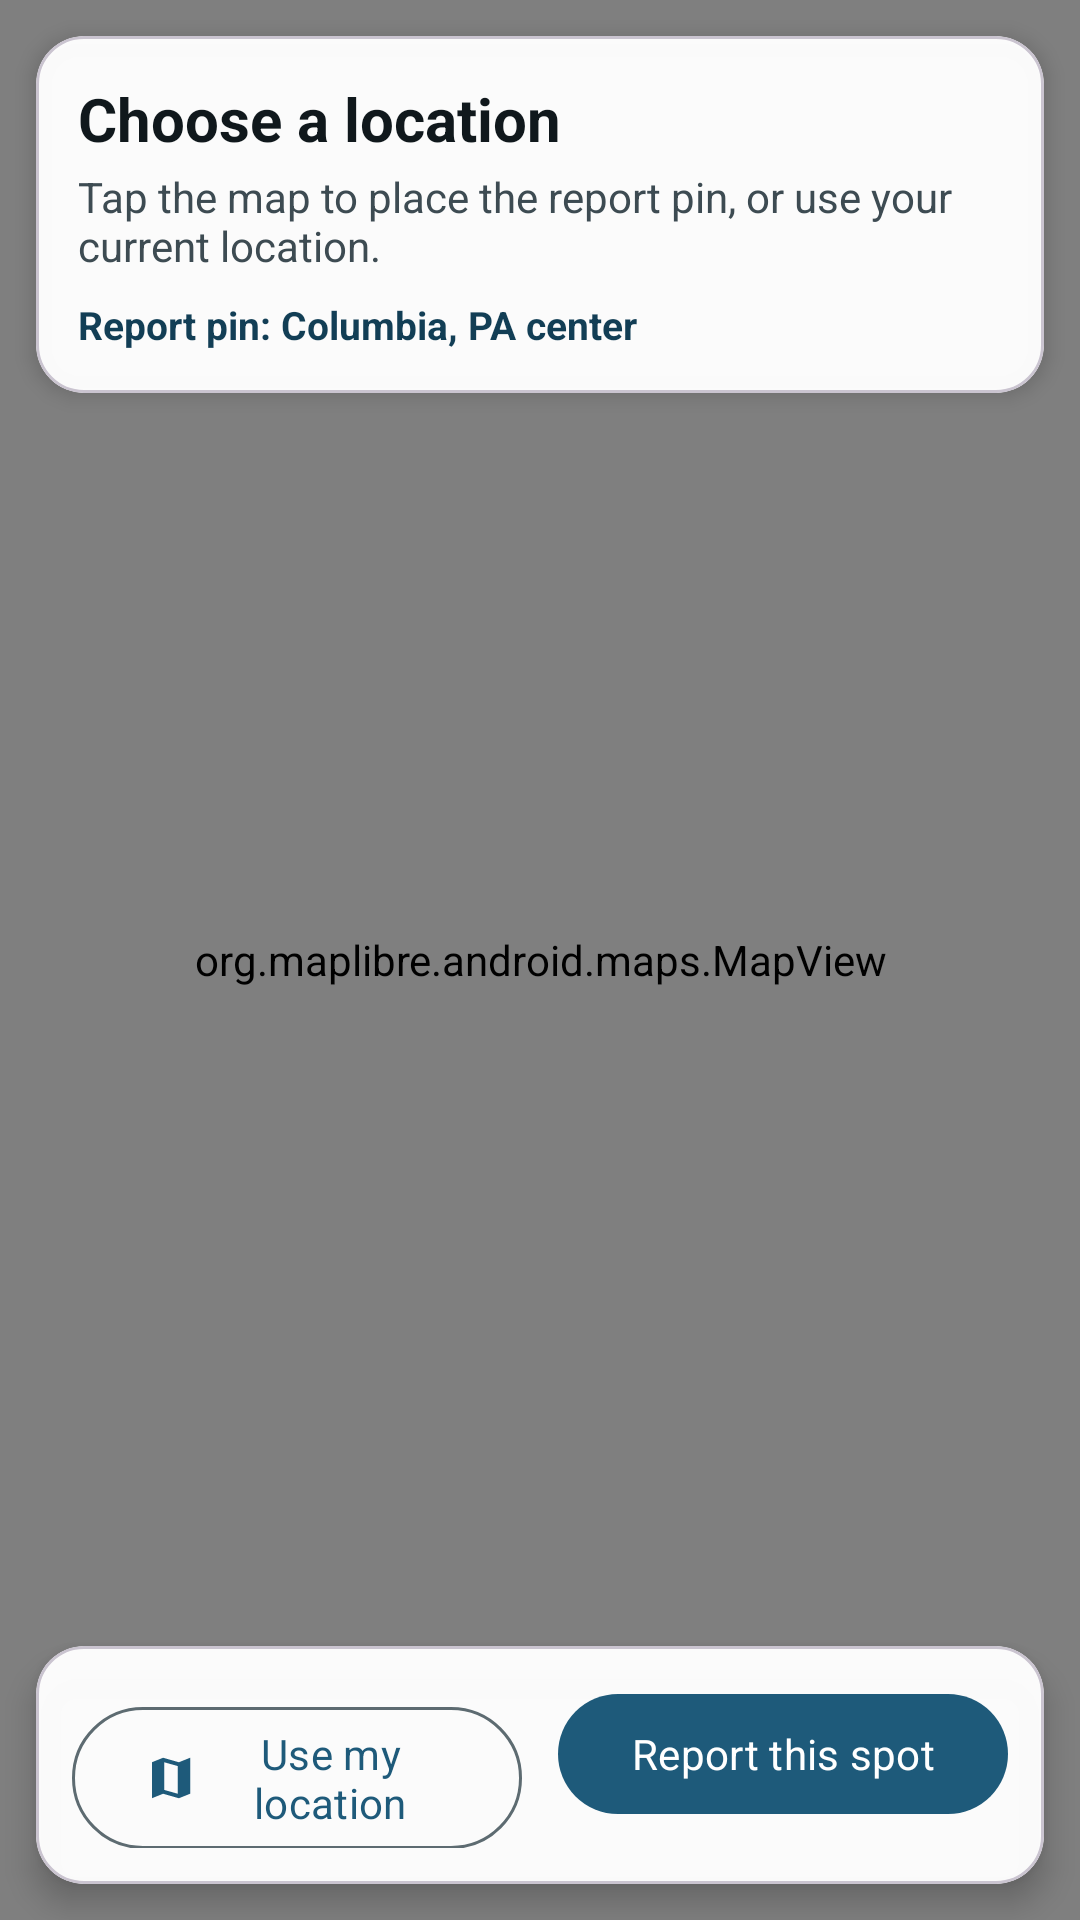

The Android layout XML behind this screen, and the referenced resources:
<!-- AndroidManifest.xml: application theme Theme.ColumbiaWalks -->
<!-- res/layout/fragment_map.xml -->
<?xml version="1.0" encoding="utf-8"?>
<FrameLayout xmlns:android="http://schemas.android.com/apk/res/android"
    xmlns:app="http://schemas.android.com/apk/res-auto"
    android:layout_width="match_parent"
    android:layout_height="match_parent">

    <org.maplibre.android.maps.MapView
        android:id="@+id/map_view"
        android:layout_width="match_parent"
        android:layout_height="match_parent" />

    <com.google.android.material.card.MaterialCardView
        android:layout_width="match_parent"
        android:layout_height="wrap_content"
        android:layout_gravity="top"
        android:layout_margin="12dp"
        app:cardBackgroundColor="#F7FFFFFF"
        app:cardCornerRadius="16dp"
        app:cardElevation="4dp">

        <LinearLayout
            android:layout_width="match_parent"
            android:layout_height="wrap_content"
            android:orientation="vertical"
            android:padding="14dp">

            <TextView
                android:layout_width="wrap_content"
                android:layout_height="wrap_content"
                android:text="@string/map_title"
                android:textColor="@color/cw_text"
                android:textSize="20sp"
                android:textStyle="bold" />

            <TextView
                android:layout_width="match_parent"
                android:layout_height="wrap_content"
                android:layout_marginTop="3dp"
                android:text="@string/map_hint"
                android:textColor="@color/cw_text_secondary"
                android:textSize="14sp" />

            <TextView
                android:id="@+id/location_label"
                android:layout_width="match_parent"
                android:layout_height="wrap_content"
                android:layout_marginTop="8dp"
                android:text="@string/map_location_default"
                android:textColor="@color/cw_blue_dark"
                android:textSize="13sp"
                android:textStyle="bold" />

            <TextView
                android:id="@+id/outside_warning"
                android:layout_width="match_parent"
                android:layout_height="wrap_content"
                android:layout_marginTop="4dp"
                android:text="@string/outside_columbia_warning"
                android:textColor="@color/cw_error"
                android:textSize="13sp"
                android:visibility="gone" />
        </LinearLayout>
    </com.google.android.material.card.MaterialCardView>

    <com.google.android.material.card.MaterialCardView
        android:layout_width="match_parent"
        android:layout_height="wrap_content"
        android:layout_gravity="bottom"
        android:layout_margin="12dp"
        app:cardBackgroundColor="#F7FFFFFF"
        app:cardCornerRadius="16dp"
        app:cardElevation="6dp">

        <LinearLayout
            android:layout_width="match_parent"
            android:layout_height="wrap_content"
            android:orientation="vertical"
            android:padding="12dp">

            <LinearLayout
                android:layout_width="match_parent"
                android:layout_height="wrap_content"
                android:orientation="horizontal">

                <com.google.android.material.button.MaterialButton
                    android:id="@+id/my_location_button"
                    style="@style/Widget.Material3.Button.OutlinedButton"
                    android:layout_width="0dp"
                    android:layout_height="wrap_content"
                    android:layout_marginEnd="6dp"
                    android:layout_weight="1"
                    android:minHeight="48dp"
                    android:text="@string/use_my_location"
                    android:textAllCaps="false"
                    app:icon="@drawable/ic_map" />

                <com.google.android.material.button.MaterialButton
                    android:id="@+id/report_spot_button"
                    android:layout_width="0dp"
                    android:layout_height="wrap_content"
                    android:layout_marginStart="6dp"
                    android:layout_weight="1"
                    android:minHeight="48dp"
                    android:text="@string/report_this_spot"
                    android:textAllCaps="false" />
            </LinearLayout>
        </LinearLayout>
    </com.google.android.material.card.MaterialCardView>

</FrameLayout>
<!-- resources referenced by this layout -->
<resources>
  <color name="cw_blue_dark">#123E55</color>
  <color name="cw_error">#B3261E</color>
  <color name="cw_text">#10181C</color>
  <color name="cw_text_secondary">#3D4B52</color>
  <!-- drawable ic_map (drawable) -->
  <?xml version="1.0" encoding="utf-8"?>
  <vector xmlns:android="http://schemas.android.com/apk/res/android"
      android:width="24dp" android:height="24dp"
      android:viewportWidth="24" android:viewportHeight="24"
      android:tint="#526168">
      <path android:fillColor="@android:color/white"
          android:pathData="M20.5,3l-5,2l-7,-2l-5,2v16l5,-2l7,2l5,-2zM15,19l-6,-1.7V5l6,1.7z" />
  </vector>
  <string name="map_hint">Tap the map to place the report pin, or use your current location.</string>
  <string name="map_location_default">Report pin: Columbia, PA center</string>
  <string name="map_title">Choose a location</string>
  <string name="outside_columbia_warning">This point appears to be outside the Columbia area. You may still save it.</string>
  <string name="report_this_spot">Report this spot</string>
  <string name="use_my_location">Use my location</string>
  <style name="Theme.ColumbiaWalks" parent="@style/ColumbiaWalksBaseTheme" />
  <style name="ColumbiaWalksBaseTheme" parent="Theme.Material3.Light.NoActionBar">
          <item name="colorPrimary">@color/cw_blue</item>
          <item name="colorOnPrimary">@color/white</item>
          <item name="colorSecondary">@color/cw_green</item>
          <item name="colorOnSecondary">@color/white</item>
          <item name="colorSurface">@color/cw_surface</item>
          <item name="colorOnSurface">@color/cw_text</item>
          <item name="colorSurfaceVariant">@color/cw_surface_variant</item>
          <item name="colorOnSurfaceVariant">@color/cw_text_secondary</item>
          <item name="colorOutline">@color/cw_outline</item>
          <item name="colorError">@color/cw_error</item>
          <item name="android:fontFamily">sans-serif</item>
          <item name="android:windowBackground">@color/cw_surface</item>
          <item name="android:colorBackground">@color/cw_surface</item>
          <item name="android:textColorPrimary">@color/cw_text</item>
          <item name="android:textColorSecondary">@color/cw_text_secondary</item>
          <item name="android:textColorHint">@color/cw_text_secondary</item>
          <item name="android:colorAccent">@color/cw_green</item>
          <item name="android:windowLightStatusBar">true</item>
      </style>
  <color name="cw_blue">#1E5A7A</color>
  <color name="white">#FFFFFF</color>
  <color name="cw_green">#276E48</color>
  <color name="cw_surface">#FBFDFC</color>
  <color name="cw_surface_variant">#E8F0ED</color>
  <color name="cw_outline">#5D6B71</color>
</resources>
